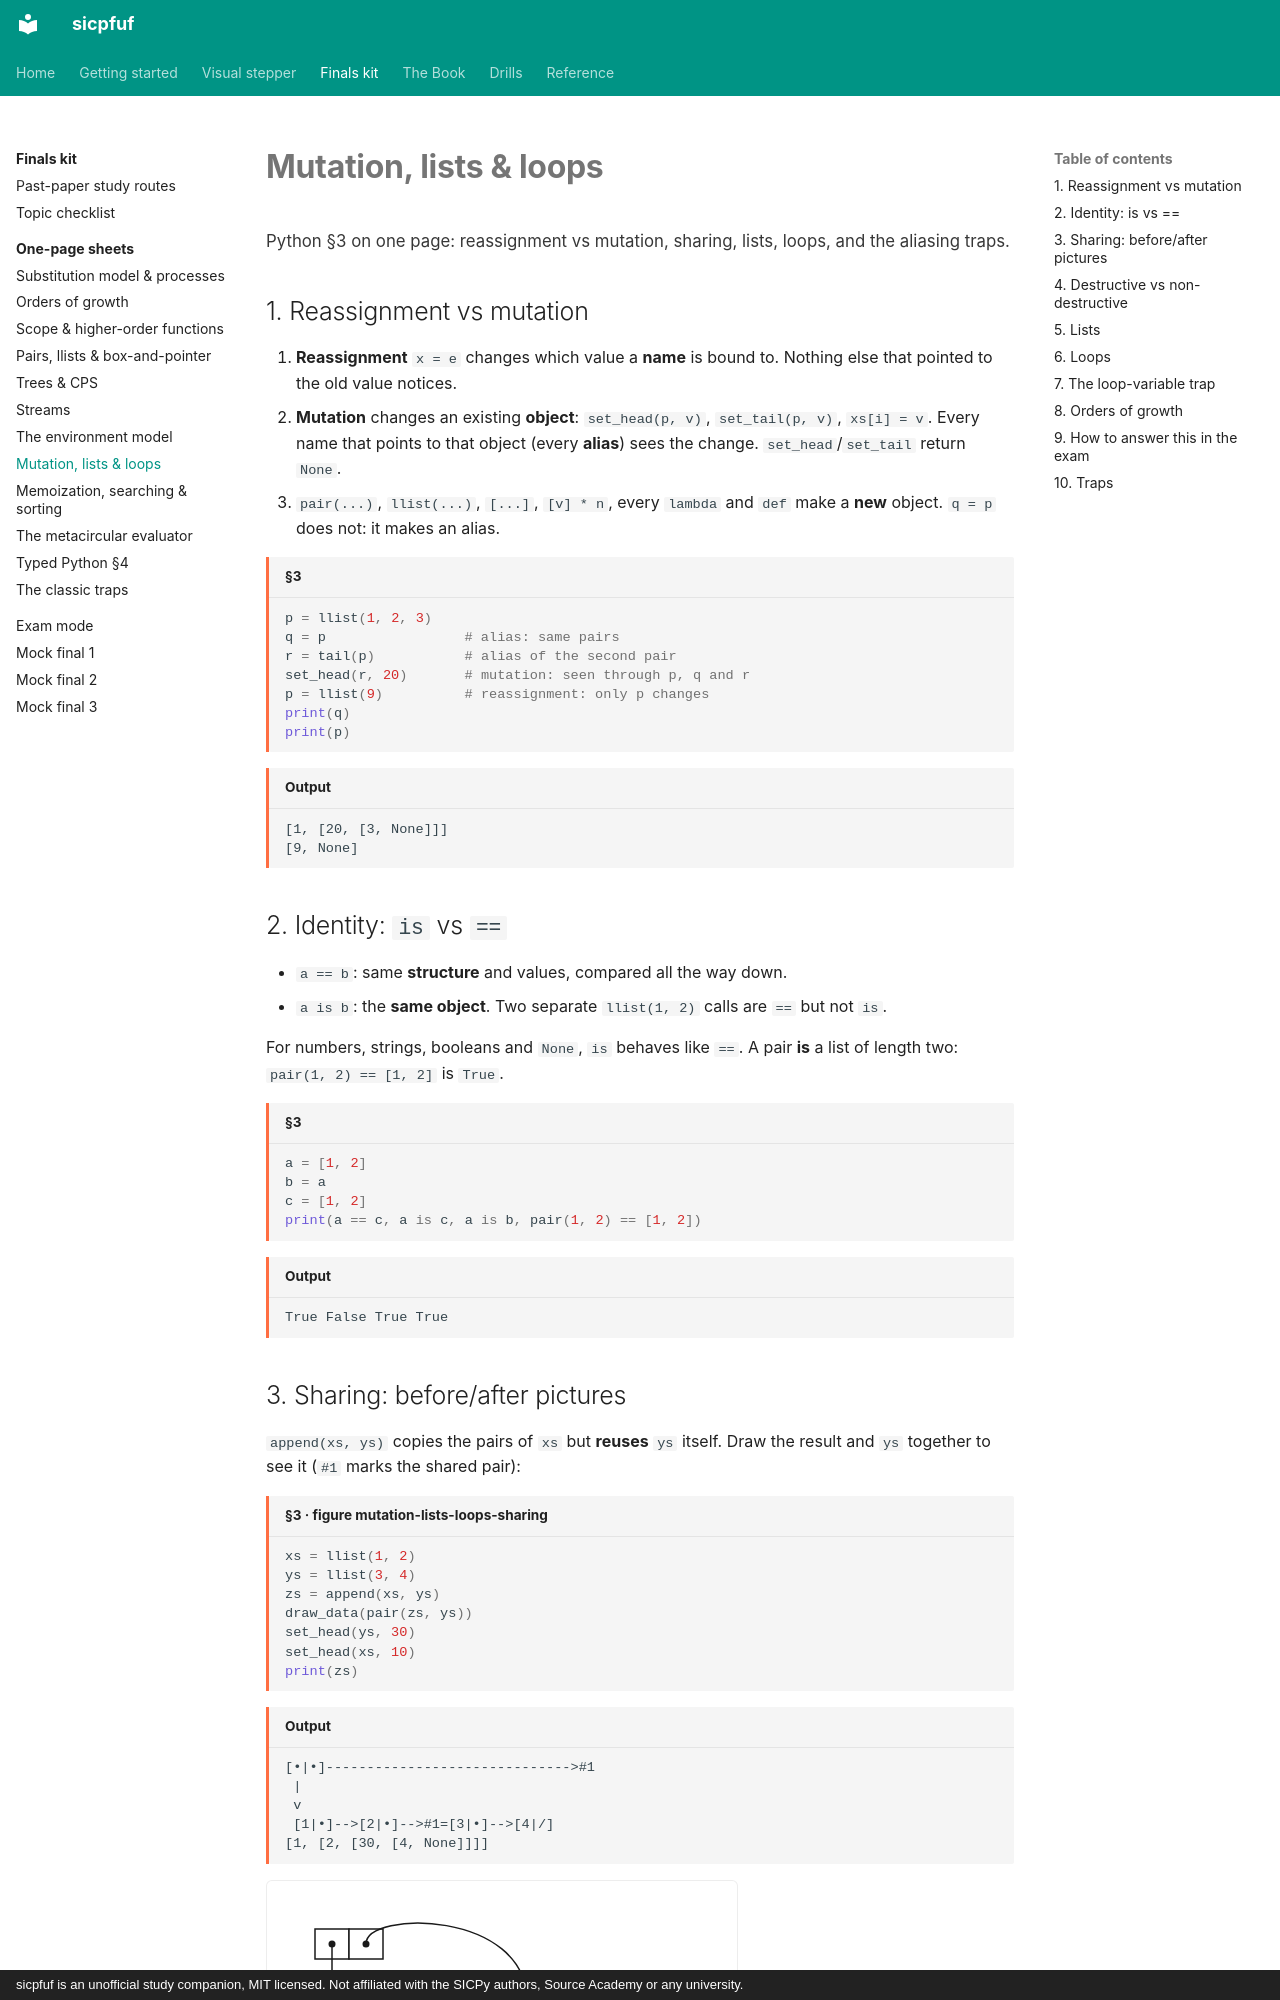

repository: Jay-Jay-Tee/sicpfuf · page: finals/sheets/mutation-lists-loops/index.html · generator: mkdocs · copyright: sicpfuf is an unofficial study companion, MIT licensed. Not affiliated with the SICPy authors, Source Academy or any university.

# Mutation, lists & loops

<p class="chapter-goal">Python §3 on one page: reassignment vs mutation, sharing, lists, loops, and the aliasing traps.</p>

## 1. Reassignment vs mutation

1. **Reassignment** `x = e` changes which value a **name** is bound to. Nothing else that pointed to the old value notices.
2. **Mutation** changes an existing **object**: `set_head(p, v)`, `set_tail(p, v)`, `xs[i] = v`. Every name that points to that object (every **alias**) sees the change. `set_head`/`set_tail` return `None`.
3. `pair(...)`, `llist(...)`, `[...]`, `[v] * n`, every `lambda` and `def` make a **new** object. `q = p` does not: it makes an alias.

```python title="§3"
p = llist(1, 2, 3)
q = p                 # alias: same pairs
r = tail(p)           # alias of the second pair
set_head(r, 20)       # mutation: seen through p, q and r
p = llist(9)          # reassignment: only p changes
print(q)
print(p)
```
```text title="Output"
[1, [20, [3, None]]]
[9, None]
```

## 2. Identity: `is` vs `==`

- `a == b`: same **structure** and values, compared all the way down.
- `a is b`: the **same object**. Two separate `llist(1, 2)` calls are `==` but not `is`.

For numbers, strings, booleans and `None`, `is` behaves like `==`. A pair **is** a list of length two: `pair(1, 2) == [1, 2]` is `True`.

```python title="§3"
a = [1, 2]
b = a
c = [1, 2]
print(a == c, a is c, a is b, pair(1, 2) == [1, 2])
```
```text title="Output"
True False True True
```
